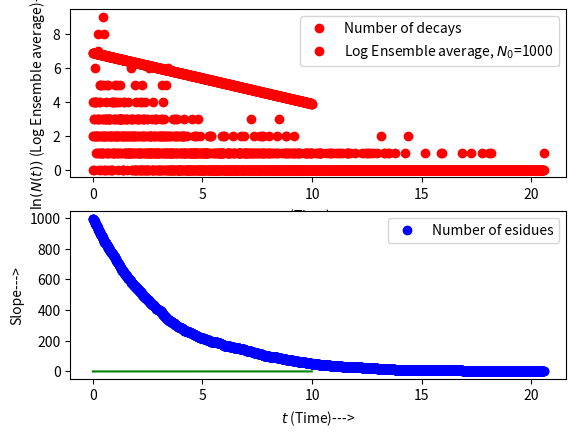

Generate this figure with matplotlib:
import numpy as np 
from numpy import random 
import matplotlib.pyplot as plt
import math as m

#Poisson distribution of random decay number

def fact(n):
    if n==0:
        return 1
    else:
        p=1
        for i in range(1,n+1):
            p=p*i
        return p

def Poisson(n,l0):
    return l0**n*m.exp(-l0)/fact(n)

def Cu_Po(n,l):
    if n==-1:
        return 0
    else:  
       s=0
       for i in range(0,n+1):
            s+=Poisson(i,l)
       return s

def P_b(x,l):
    for i in range(-1,20):
        if Cu_Po(i,l)<x<Cu_Po(i+1,l):
            return i+1
        else:
            continue

def PP(l0):
    x=np.random.rand()
    return P_b(x,l0)

#Decay
N=1000
dt=0.01
l=0.3

def Decay(n,dt):
    l0=n*dt*l
    return PP(l0)

def Exp(N,dt):
    i=0
    T=[]
    Dec=[]
    Res=[]
    while N>0:
        T.append(i*dt)
        s=Decay(N,dt)
        if s<=N:
           Dec.append(s)
           N=N-s
           Res.append(N)
        else:
            continue
        i+=1
    return T,Dec,Res


T,Dec,Res=Exp(N,dt)

plt.subplot(2,1,1)
plt.plot(T,Dec,'ro',label="Number of decays")
plt.xlabel("$t$(Time)--->")
plt.ylabel("Number of decays")
plt.legend()
plt.subplot(2,1,2)
plt.plot(T,Res,'bo',label="Number of esidues")
plt.xlabel("$t$(Time)--->")
plt.ylabel("Number of particles left--->")
plt.legend()


#Ensemble avergae at time t
M=1000 #Number of ensembles
N0=1000 #Number of initital nucleuses
En=[]
for i in range(M):
    En.append(Exp(N0,dt)[2])

En_av=[]
N_ln=[]
Sl=[]
T=np.arange(0,10,dt)
for i in range(len(T)):
    s=0
    for k in range(M):
        s+=En[k][i]
    av=s/M
    En_av.append(av)
    N_ln.append(np.log(av))

for j in range(len(T)-1):
    v=(En_av[j+1]-En_av[j])/(dt*N0)
    Sl.append(v)
Sl.append(0)

#Determining the slope
s=0
for i in range(len(T)):
    s+=(N_ln[i]-N_ln[-1])*dt 

m=-2*s/(T[-1]**2)
print("The slope of the curve is",m)

plt.subplot(2,1,1)
plt.plot(T,N_ln,"ro",label="Log Ensemble average, $N_0$=1000")
plt.xlabel("$t$(Time)--->")
plt.ylabel("$\ln(N(t))$ (Log Ensemble average)--->")
plt.legend()
plt.subplot(2,1,2)
plt.plot(T,Sl,'g')
plt.xlabel("$t$ (Time)--->")
plt.ylabel("Slope--->")
plt.show()


